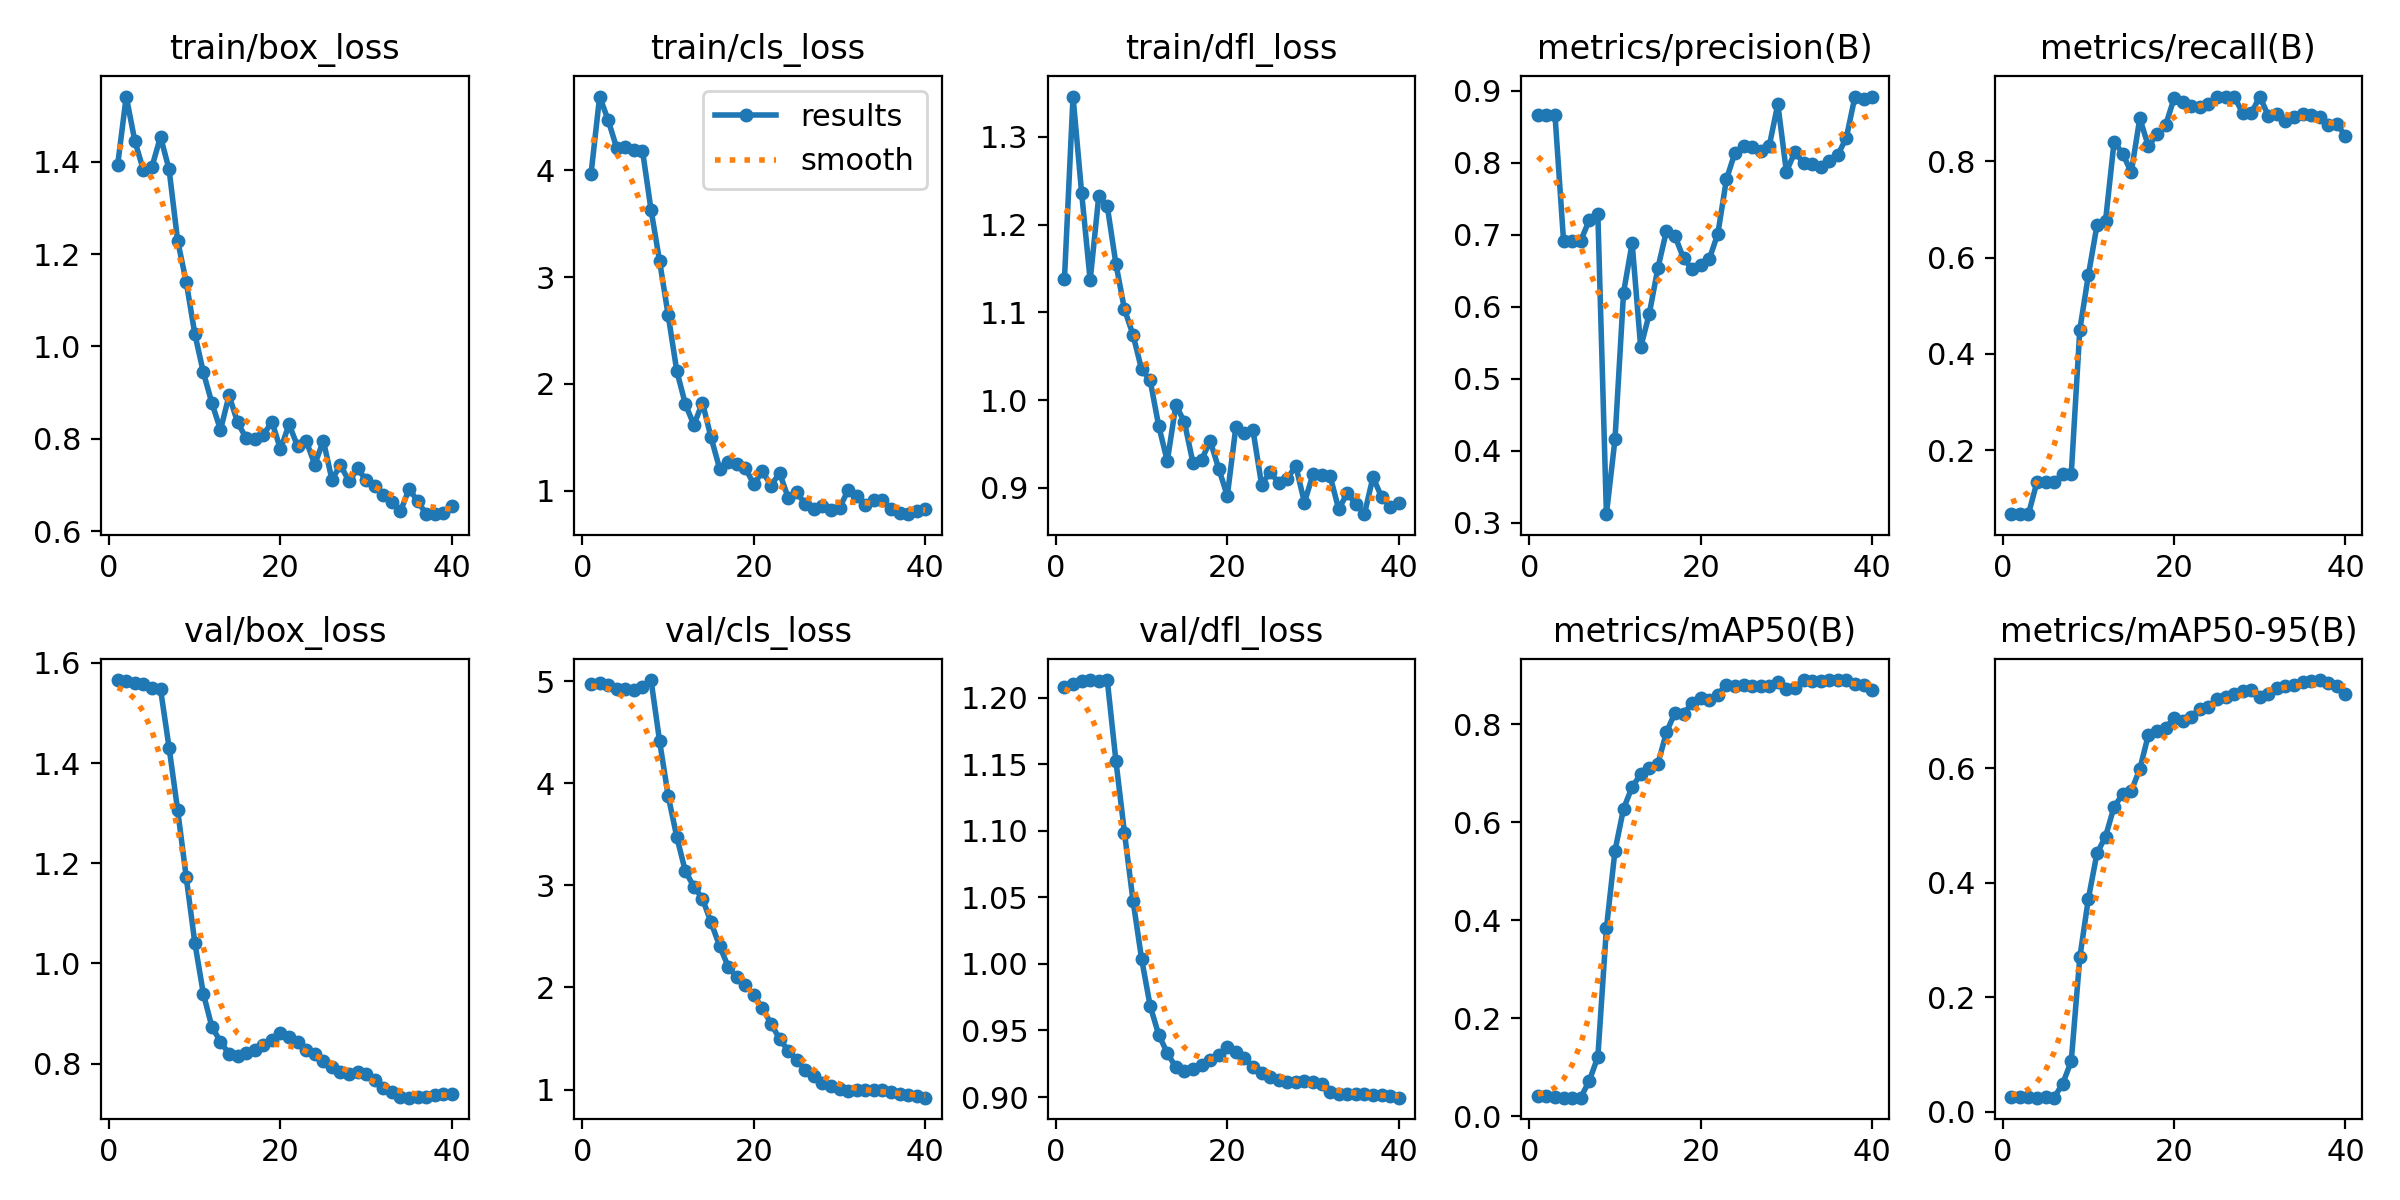

Data behind this chart, as committed beside it:
epoch, time, train/box_loss, train/cls_loss, train/dfl_loss, metrics/precision(B), metrics/recall(B), metrics/mAP50(B), metrics/mAP50-95(B), val/box_loss, val/cls_loss, val/dfl_loss, lr/pg0, lr/pg1, lr/pg2
1, 0.3052, 1.393, 3.971, 1.138, 0.8655, 0.06667, 0.04131, 0.02614, 1.566, 4.974, 1.208, 0, 0, 0
2, 0.7212, 1.541, 4.693, 1.346, 0.8656, 0.06667, 0.04085, 0.02615, 1.564, 4.984, 1.211, 7.49967e-06, 7.49967e-06, 7.49967e-06
3, 1.06, 1.445, 4.471, 1.237, 0.8661, 0.06667, 0.03996, 0.02554, 1.56, 4.966, 1.213, 1.46187e-05, 1.46187e-05, 1.46187e-05
4, 1.369, 1.382, 4.209, 1.137, 0.6908, 0.1333, 0.03818, 0.0245, 1.558, 4.928, 1.213, 2.13571e-05, 2.13571e-05, 2.13571e-05
5, 1.682, 1.389, 4.22, 1.232, 0.6911, 0.1333, 0.03836, 0.02483, 1.551, 4.926, 1.212, 2.77148e-05, 2.77148e-05, 2.77148e-05
6, 1.983, 1.454, 4.19, 1.221, 0.6913, 0.1333, 0.03819, 0.02474, 1.548, 4.913, 1.213, 3.36918e-05, 3.36918e-05, 3.36918e-05
7, 2.304, 1.383, 4.187, 1.156, 0.7204, 0.15, 0.0727, 0.04892, 1.431, 4.941, 1.153, 3.92882e-05, 3.92882e-05, 3.92882e-05
8, 2.723, 1.229, 3.63, 1.104, 0.7281, 0.15, 0.1213, 0.08817, 1.306, 5.012, 1.099, 4.4504e-05, 4.4504e-05, 4.4504e-05
9, 3.157, 1.14, 3.15, 1.074, 0.3118, 0.4501, 0.3839, 0.2696, 1.172, 4.411, 1.048, 4.9339e-05, 4.9339e-05, 4.9339e-05
10, 3.599, 1.028, 2.643, 1.035, 0.4157, 0.5635, 0.5424, 0.3726, 1.042, 3.877, 1.004, 5.37935e-05, 5.37935e-05, 5.37935e-05
11, 4.035, 0.9437, 2.123, 1.023, 0.6196, 0.6667, 0.628, 0.4514, 0.9397, 3.476, 0.9685, 5.78672e-05, 5.78672e-05, 5.78672e-05
12, 4.468, 0.8774, 1.81, 0.9706, 0.6884, 0.6763, 0.6725, 0.4809, 0.8733, 3.14, 0.9467, 6.15604e-05, 6.15604e-05, 6.15604e-05
13, 4.907, 0.8195, 1.615, 0.9307, 0.5435, 0.8405, 0.6981, 0.5329, 0.8443, 2.986, 0.9332, 6.48728e-05, 6.48728e-05, 6.48728e-05
14, 5.357, 0.894, 1.823, 0.9947, 0.5899, 0.816, 0.7112, 0.5551, 0.8194, 2.871, 0.9222, 6.78047e-05, 6.78047e-05, 6.78047e-05
15, 5.797, 0.8356, 1.497, 0.9749, 0.6532, 0.777, 0.7193, 0.5604, 0.8146, 2.637, 0.9193, 7.03558e-05, 7.03558e-05, 7.03558e-05
16, 6.241, 0.8013, 1.206, 0.9283, 0.7049, 0.8894, 0.7836, 0.5989, 0.8206, 2.406, 0.9207, 7.25263e-05, 7.25263e-05, 7.25263e-05
17, 6.69, 0.8007, 1.268, 0.9319, 0.6981, 0.8311, 0.8238, 0.6586, 0.8273, 2.205, 0.9238, 7.43162e-05, 7.43162e-05, 7.43162e-05
18, 7.134, 0.808, 1.253, 0.9536, 0.667, 0.8559, 0.8215, 0.6657, 0.8376, 2.099, 0.9274, 7.57254e-05, 7.57254e-05, 7.57254e-05
19, 7.582, 0.8376, 1.21, 0.9222, 0.6521, 0.8744, 0.8435, 0.6714, 0.8478, 2.025, 0.9318, 7.67539e-05, 7.67539e-05, 7.67539e-05
20, 8.024, 0.7773, 1.059, 0.8908, 0.6572, 0.9308, 0.8533, 0.6874, 0.8611, 1.926, 0.9374, 7.74018e-05, 7.74018e-05, 7.74018e-05
21, 8.484, 0.8315, 1.18, 0.9694, 0.6662, 0.9232, 0.8503, 0.6834, 0.8543, 1.794, 0.9338, 7.7669e-05, 7.7669e-05, 7.7669e-05
22, 8.902, 0.7838, 1.046, 0.9621, 0.7011, 0.9156, 0.8609, 0.6896, 0.8425, 1.645, 0.9291, 7.75556e-05, 7.75556e-05, 7.75556e-05
23, 9.345, 0.7958, 1.165, 0.9657, 0.7766, 0.913, 0.881, 0.7047, 0.8269, 1.496, 0.9222, 7.70615e-05, 7.70615e-05, 7.70615e-05
24, 9.782, 0.7443, 0.9332, 0.9039, 0.8139, 0.92, 0.8777, 0.7073, 0.8203, 1.382, 0.9183, 7.61868e-05, 7.61868e-05, 7.61868e-05
25, 10.22, 0.7962, 0.985, 0.9179, 0.8234, 0.9345, 0.8795, 0.7215, 0.8064, 1.289, 0.9147, 7.49314e-05, 7.49314e-05, 7.49314e-05
26, 10.76, 0.7119, 0.8716, 0.9061, 0.8223, 0.9345, 0.8777, 0.7244, 0.7932, 1.196, 0.9125, 7.32953e-05, 7.32953e-05, 7.32953e-05
27, 11.19, 0.7433, 0.8232, 0.9107, 0.8166, 0.9345, 0.8776, 0.7308, 0.7845, 1.129, 0.9111, 7.12786e-05, 7.12786e-05, 7.12786e-05
28, 11.62, 0.7079, 0.8581, 0.9249, 0.823, 0.9006, 0.8779, 0.7359, 0.7805, 1.067, 0.9115, 6.88813e-05, 6.88813e-05, 6.88813e-05
29, 12.04, 0.736, 0.8161, 0.8834, 0.8813, 0.8998, 0.8862, 0.7379, 0.7839, 1.033, 0.9119, 6.61032e-05, 6.61032e-05, 6.61032e-05
30, 12.46, 0.7101, 0.8365, 0.9156, 0.7874, 0.9345, 0.8715, 0.7256, 0.7792, 1.002, 0.9116, 6.29446e-05, 6.29446e-05, 6.29446e-05
31, 12.88, 0.6977, 1.005, 0.9149, 0.815, 0.8945, 0.8736, 0.7302, 0.7683, 0.9884, 0.9096, 5.94053e-05, 5.94053e-05, 5.94053e-05
32, 13.29, 0.6779, 0.9484, 0.9134, 0.799, 0.8988, 0.8905, 0.7414, 0.7515, 0.9944, 0.9037, 5.54853e-05, 5.54853e-05, 5.54853e-05
33, 13.74, 0.6641, 0.8683, 0.8758, 0.7986, 0.8827, 0.8893, 0.7442, 0.7433, 0.9956, 0.9022, 5.11846e-05, 5.11846e-05, 5.11846e-05
34, 14.16, 0.6432, 0.9114, 0.8941, 0.7942, 0.893, 0.8894, 0.7465, 0.7328, 0.9999, 0.902, 4.65034e-05, 4.65034e-05, 4.65034e-05
35, 14.57, 0.6913, 0.9146, 0.8815, 0.8024, 0.898, 0.8899, 0.751, 0.7323, 0.9918, 0.9021, 4.14414e-05, 4.14414e-05, 4.14414e-05
36, 14.97, 0.6657, 0.8302, 0.8701, 0.8104, 0.8961, 0.8901, 0.7528, 0.7332, 0.9745, 0.9019, 3.59988e-05, 3.59988e-05, 3.59988e-05
37, 15.38, 0.637, 0.7937, 0.9123, 0.8348, 0.8929, 0.89, 0.7544, 0.7335, 0.9539, 0.9012, 3.01756e-05, 3.01756e-05, 3.01756e-05
38, 15.8, 0.637, 0.7785, 0.8898, 0.8917, 0.8762, 0.8819, 0.7484, 0.7385, 0.943, 0.9014, 2.39717e-05, 2.39717e-05, 2.39717e-05
39, 16.18, 0.6405, 0.8115, 0.8787, 0.8879, 0.8772, 0.8806, 0.7438, 0.7398, 0.932, 0.9006, 1.73871e-05, 1.73871e-05, 1.73871e-05
40, 16.56, 0.6537, 0.8247, 0.8826, 0.8913, 0.8525, 0.8701, 0.7307, 0.7393, 0.9203, 0.8995, 1.04219e-05, 1.04219e-05, 1.04219e-05
